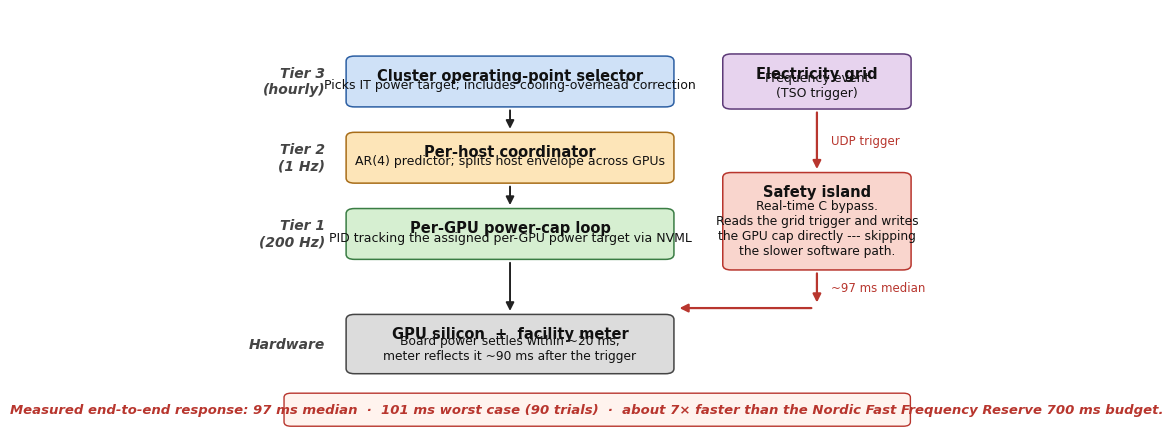

Reproduce this figure in Python.
#!/usr/bin/env python3
"""
scripts/figures/fig_gridpilot_architecture.py
=============================================
Simplified GridPilot architecture diagram --- matplotlib renderer
that mirrors the editable papers/whpc2026/architecture.pptx master.

Design rules (in response to reviewer feedback):
  * NO hatching --- it makes the box text unreadable.
  * Distinct colours per layer for visual differentiation.
  * Layer labels OUTSIDE the boxes, in a dedicated left margin.
  * Arrows long enough that their labels sit on TOP of the arrow
    line with breathing room (not overlapping the source/target box).
  * Multi-line text inside boxes, with proper margins; one line of
    bold heading + 1-2 lines of regular body.
"""
from __future__ import annotations

import argparse
from pathlib import Path

import matplotlib as mpl
import matplotlib.pyplot as plt
from matplotlib.patches import FancyBboxPatch, FancyArrowPatch


mpl.rcParams.update({
    "font.family":      "sans-serif",
    "font.sans-serif":  ["Helvetica", "Arial", "DejaVu Sans"],
    "font.size":        10.0,
    "pdf.fonttype":     42,
    "ps.fonttype":      42,
    "savefig.bbox":     "tight",
    "savefig.pad_inches": 0.10,
})

# Distinct colours per logical role -----------------------------------
# Layer fills (light tints, picked for clear separation when printed
# in colour or screenshotted).  Borders are darker shades of the
# same hue for a coherent look.
TIER3_FC, TIER3_EC = "#cfe1f7", "#2c5fa3"   # blue   -- cluster
TIER2_FC, TIER2_EC = "#fde5b8", "#a86d18"   # amber  -- host
TIER1_FC, TIER1_EC = "#d6efd1", "#3a7d44"   # green  -- per-GPU
HW_FC,    HW_EC    = "#dcdcdc", "#444444"   # neutral grey -- hardware
GRID_FC,  GRID_EC  = "#e7d3ee", "#5d3a78"   # purple -- grid
SAFE_FC,  SAFE_EC  = "#f9d5cd", "#b8362e"   # coral  -- safety island
CALLOUT_FC, CALLOUT_EC = "#fff3ee", "#b8362e"

ARROW_BLACK = "#222222"
ARROW_BYPASS = "#b8362e"
TEXT_COLOR = "#111111"
LABEL_COLOR = "#444444"


def _box(ax, x, y, w, h, *, title, body=None, fc, ec,
          title_fs=10.5, body_fs=9.0, lw=1.1, title_pad_top=0.024):
    """Rounded rectangle with a bold title and an optional body line.
    Text is positioned absolutely so it cannot overflow.
    """
    p = FancyBboxPatch((x, y), w, h,
                        boxstyle="round,pad=0.005,rounding_size=0.012",
                        fc=fc, ec=ec, lw=lw)
    ax.add_patch(p)
    # Title near the top of the box
    if body:
        ax.text(x + w / 2, y + h - title_pad_top, title,
                 ha="center", va="top",
                 fontsize=title_fs, fontweight="bold", color=TEXT_COLOR)
        ax.text(x + w / 2, y + h * 0.42, body,
                 ha="center", va="center",
                 fontsize=body_fs, color=TEXT_COLOR, wrap=True)
    else:
        ax.text(x + w / 2, y + h / 2, title,
                 ha="center", va="center",
                 fontsize=title_fs, fontweight="bold", color=TEXT_COLOR)


def _layer_label(ax, x_right, y, text):
    """Italic layer tag positioned to the LEFT of the column."""
    ax.text(x_right, y, text, ha="right", va="center",
             fontsize=10.0, fontstyle="italic", color=LABEL_COLOR,
             fontweight="bold")


def _arrow(ax, x1, y1, x2, y2, *, color=ARROW_BLACK, lw=1.4,
            label=None, label_above=True, label_fs=8.5,
            label_dx=0.0, ls="-"):
    """Straight arrow with an optional label placed cleanly above
    (or beside) the arrow line, well clear of source/target boxes.
    """
    ax.add_patch(FancyArrowPatch(
        (x1, y1), (x2, y2),
        arrowstyle="-|>", mutation_scale=12, lw=lw,
        color=color, linestyle=ls, shrinkA=4, shrinkB=4,
    ))
    if label:
        mx = (x1 + x2) / 2 + label_dx
        my = (y1 + y2) / 2
        # Offset label above the arrow if vertical, beside if horizontal
        if abs(x2 - x1) < abs(y2 - y1):
            # vertical arrow --> label to the side
            ax.text(mx + 0.02, my, label, ha="left", va="center",
                     fontsize=label_fs, color=color,
                     bbox=dict(facecolor="white", edgecolor="none",
                                boxstyle="round,pad=0.18", alpha=0.95))
        else:
            ax.text(mx, my + 0.025, label, ha="center", va="bottom",
                     fontsize=label_fs, color=color,
                     bbox=dict(facecolor="white", edgecolor="none",
                                boxstyle="round,pad=0.18", alpha=0.95))


def main(argv=None):
    ap = argparse.ArgumentParser()
    ap.add_argument("--out", type=Path,
                     default=Path("figs/architecture_whpc.pdf"))
    args = ap.parse_args(argv)

    fig, ax = plt.subplots(figsize=(9.0, 5.5))
    ax.set_xlim(0, 1.0); ax.set_ylim(0, 1.0)
    ax.axis("off")

    # ── Layout grid (logical coordinates) ────────────────────────
    LABEL_R = 0.13                       # right edge of layer labels
    MAIN_L, MAIN_R = 0.16, 0.62          # main column box bounds
    RIGHT_L, RIGHT_R = 0.70, 0.96        # right column (grid + safety)

    # Tier vertical positions (centre-y of each box)
    Y_T3, Y_T2, Y_T1, Y_HW = 0.83, 0.65, 0.47, 0.21
    BOX_H_MAIN = 0.11
    BOX_H_HW   = 0.13

    # ── Layer labels (left margin)
    _layer_label(ax, LABEL_R - 0.005, Y_T3, "Tier 3\n(hourly)")
    _layer_label(ax, LABEL_R - 0.005, Y_T2, "Tier 2\n(1 Hz)")
    _layer_label(ax, LABEL_R - 0.005, Y_T1, "Tier 1\n(200 Hz)")
    _layer_label(ax, LABEL_R - 0.005, Y_HW, "Hardware")

    # ── Main column: four control tiers
    _box(ax, MAIN_L, Y_T3 - BOX_H_MAIN/2, MAIN_R - MAIN_L, BOX_H_MAIN,
          title="Cluster operating-point selector",
          body="Picks IT power target; includes cooling-overhead correction",
          fc=TIER3_FC, ec=TIER3_EC)

    _box(ax, MAIN_L, Y_T2 - BOX_H_MAIN/2, MAIN_R - MAIN_L, BOX_H_MAIN,
          title="Per-host coordinator",
          body="AR(4) predictor; splits host envelope across GPUs",
          fc=TIER2_FC, ec=TIER2_EC)

    _box(ax, MAIN_L, Y_T1 - BOX_H_MAIN/2, MAIN_R - MAIN_L, BOX_H_MAIN,
          title="Per-GPU power-cap loop",
          body="PID tracking the assigned per-GPU power target via NVML",
          fc=TIER1_FC, ec=TIER1_EC)

    _box(ax, MAIN_L, Y_HW - BOX_H_HW/2, MAIN_R - MAIN_L, BOX_H_HW,
          title="GPU silicon  +  facility meter",
          body="Board power settles within ~20 ms;\n"
                "meter reflects it ~90 ms after the trigger",
          fc=HW_FC, ec=HW_EC, body_fs=8.8)

    # ── Right column: grid + safety island
    _box(ax, RIGHT_L, Y_T3 - BOX_H_MAIN/2 - 0.005,
          RIGHT_R - RIGHT_L, BOX_H_MAIN + 0.01,
          title="Electricity grid",
          body="Frequency event\n(TSO trigger)",
          fc=GRID_FC, ec=GRID_EC, body_fs=9.0)

    # Safety island is taller because it carries the bypass narrative
    _box(ax, RIGHT_L, Y_T1 - 0.08, RIGHT_R - RIGHT_L, 0.22,
          title="Safety island",
          body="Real-time C bypass.\n"
                "Reads the grid trigger and writes\n"
                "the GPU cap directly --- skipping\n"
                "the slower software path.",
          fc=SAFE_FC, ec=SAFE_EC, body_fs=8.8)

    # ── Inter-tier arrows (left column) ──────────────────────────
    # Each arrow goes from the bottom of the upper box to the top of
    # the lower box, with breathing room around the label.
    def _vert_arrow(y_upper, y_lower, label=None):
        y1 = y_upper - BOX_H_MAIN/2          # bottom of upper box
        y2 = y_lower + BOX_H_MAIN/2          # top of lower box
        _arrow(ax, (MAIN_L + MAIN_R)/2, y1,
                    (MAIN_L + MAIN_R)/2, y2, label=label)

    _vert_arrow(Y_T3, Y_T2)
    _vert_arrow(Y_T2, Y_T1)
    # Bottom hardware uses BOX_H_HW; handle separately
    _arrow(ax, (MAIN_L + MAIN_R)/2, Y_T1 - BOX_H_MAIN/2,
                (MAIN_L + MAIN_R)/2, Y_HW + BOX_H_HW/2)

    # ── Grid -> Safety island
    _arrow(ax, (RIGHT_L + RIGHT_R)/2, Y_T3 - BOX_H_MAIN/2 - 0.005,
                (RIGHT_L + RIGHT_R)/2, Y_T1 + 0.14,
                color=ARROW_BYPASS, lw=1.6,
                label="UDP trigger")

    # ── Safety island -> Hardware (DOWN + LEFT hook)
    # First go straight down to just above the hardware box top,
    # then a horizontal segment into the hardware box.
    _arrow(ax, (RIGHT_L + RIGHT_R)/2, Y_T1 - 0.08,
                (RIGHT_L + RIGHT_R)/2, Y_HW + BOX_H_HW/2 + 0.02,
                color=ARROW_BYPASS, lw=1.6,
                label="~97 ms median")
    _arrow(ax, (RIGHT_L + RIGHT_R)/2, Y_HW + BOX_H_HW/2 + 0.02,
                MAIN_R + 0.005, Y_HW + BOX_H_HW/2 + 0.02,
                color=ARROW_BYPASS, lw=1.6)

    # ── Headline callout band (very bottom) ──────────────────────
    cb_y, cb_h = 0.02, 0.07
    p = FancyBboxPatch((LABEL_R - 0.06, cb_y),
                        RIGHT_R - LABEL_R + 0.06, cb_h,
                        boxstyle="round,pad=0.004,rounding_size=0.010",
                        fc=CALLOUT_FC, ec=CALLOUT_EC, lw=1.0)
    ax.add_patch(p)
    ax.text(0.5, cb_y + cb_h/2,
             "Measured end-to-end response: 97 ms median  ·  101 ms worst case (90 trials)  "
             "·  about 7× faster than the Nordic Fast Frequency Reserve 700 ms budget.",
             ha="center", va="center",
             fontsize=9.5, fontstyle="italic", fontweight="bold",
             color=CALLOUT_EC)

    args.out.parent.mkdir(parents=True, exist_ok=True)
    fig.savefig(args.out)
    plt.close(fig)
    print(f"[fig_gridpilot_architecture] wrote {args.out}")
    return 0


if __name__ == "__main__":
    raise SystemExit(main())
